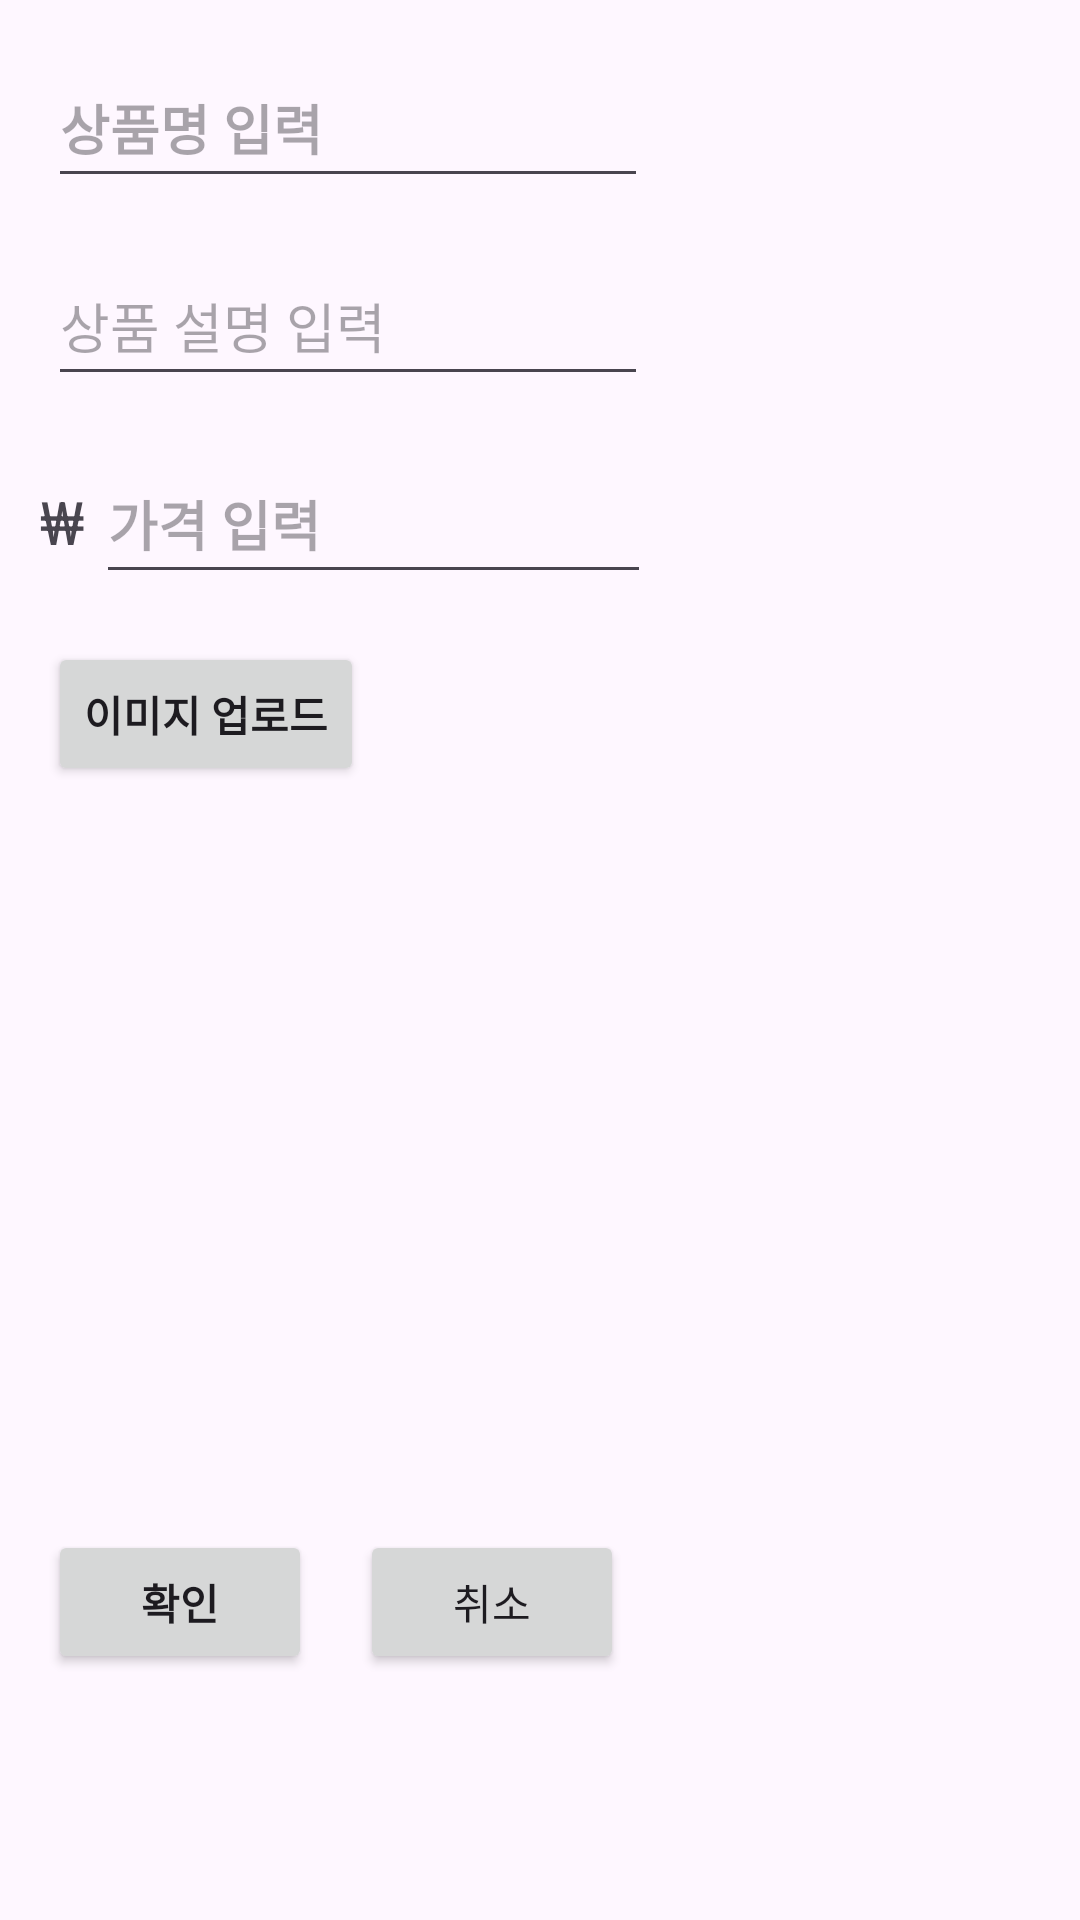

Produce the Android XML layout that renders to this screen, including the resource entries it uses.
<!-- AndroidManifest.xml: application theme Theme.FirebaseProject -->
<!-- res/layout/activity_createpost.xml -->
<?xml version="1.0" encoding="utf-8"?>

<androidx.constraintlayout.widget.ConstraintLayout xmlns:android="http://schemas.android.com/apk/res/android"
    xmlns:app="http://schemas.android.com/apk/res-auto"
    xmlns:tools="http://schemas.android.com/tools"
    android:layout_width="match_parent"
    android:layout_height="match_parent">

    <EditText
        android:id="@+id/editProductName"
        android:layout_width="200dp"
        android:layout_height="50dp"
        android:layout_marginStart="16dp"
        android:layout_marginTop="16dp"
        android:ems="10"
        android:hint="상품명 입력"
        android:inputType="text"
        android:textStyle="bold"
        app:layout_constraintStart_toStartOf="parent"
        app:layout_constraintTop_toTopOf="parent" />

    <EditText
        android:id="@+id/editDesc"
        android:layout_width="200dp"
        android:layout_height="50dp"
        android:layout_marginStart="16dp"
        android:layout_marginTop="16dp"
        android:ems="10"
        android:hint="상품 설명 입력"
        android:inputType="text"
        app:layout_constraintStart_toStartOf="parent"
        app:layout_constraintTop_toBottomOf="@+id/editProductName" />

    <EditText
        android:id="@+id/editPrice"
        android:layout_width="185dp"
        android:layout_height="50dp"
        android:layout_marginStart="32dp"
        android:layout_marginTop="16dp"
        android:ems="10"
        android:hint="가격 입력"
        android:inputType="number"
        android:textStyle="bold"
        app:layout_constraintStart_toStartOf="parent"
        app:layout_constraintTop_toBottomOf="@+id/editDesc" />

    <Button
        android:id="@+id/buttonUploadImage"
        android:layout_width="wrap_content"
        android:layout_height="wrap_content"
        android:layout_marginStart="16dp"
        android:layout_marginTop="16dp"
        android:text="이미지 업로드"
        android:textStyle="bold"
        app:layout_constraintStart_toStartOf="parent"
        app:layout_constraintTop_toBottomOf="@+id/editPrice" />

    <ImageView
        android:id="@+id/imageViewCheck"
        android:layout_width="200dp"
        android:layout_height="200dp"
        android:layout_marginStart="16dp"
        android:layout_marginTop="16dp"
        app:layout_constraintStart_toStartOf="parent"
        app:layout_constraintTop_toBottomOf="@+id/buttonUploadImage"
        app:srcCompat="@drawable/ic_launcher_background" />

    <Button
        android:id="@+id/buttonPost"
        android:layout_width="wrap_content"
        android:layout_height="wrap_content"
        android:layout_marginStart="16dp"
        android:layout_marginTop="32dp"
        android:text="확인"
        android:textStyle="bold"
        app:layout_constraintStart_toStartOf="parent"
        app:layout_constraintTop_toBottomOf="@+id/imageViewCheck" />

    <TextView
        android:id="@+id/textView6"
        android:layout_width="wrap_content"
        android:layout_height="wrap_content"
        android:layout_marginEnd="4dp"
        android:text="₩"
        android:textSize="20sp"
        app:layout_constraintBaseline_toBaselineOf="@+id/editPrice"
        app:layout_constraintEnd_toStartOf="@+id/editPrice" />

    <Button
        android:id="@+id/buttonCreateCancel"
        android:layout_width="wrap_content"
        android:layout_height="wrap_content"
        android:layout_marginStart="16dp"
        android:text="취소"
        app:layout_constraintBaseline_toBaselineOf="@+id/buttonPost"
        app:layout_constraintStart_toEndOf="@+id/buttonPost" />

</androidx.constraintlayout.widget.ConstraintLayout>
<!-- resources referenced by this layout -->
<resources>
  <style name="Theme.FirebaseProject" parent="Base.Theme.FirebaseProject" />
  <style name="Base.Theme.FirebaseProject" parent="Theme.Material3.DayNight">
          
          
          <item name="colorPrimary">@color/orange</item>
  
      </style>
  <color name="orange">#FF8A3D</color>
</resources>
